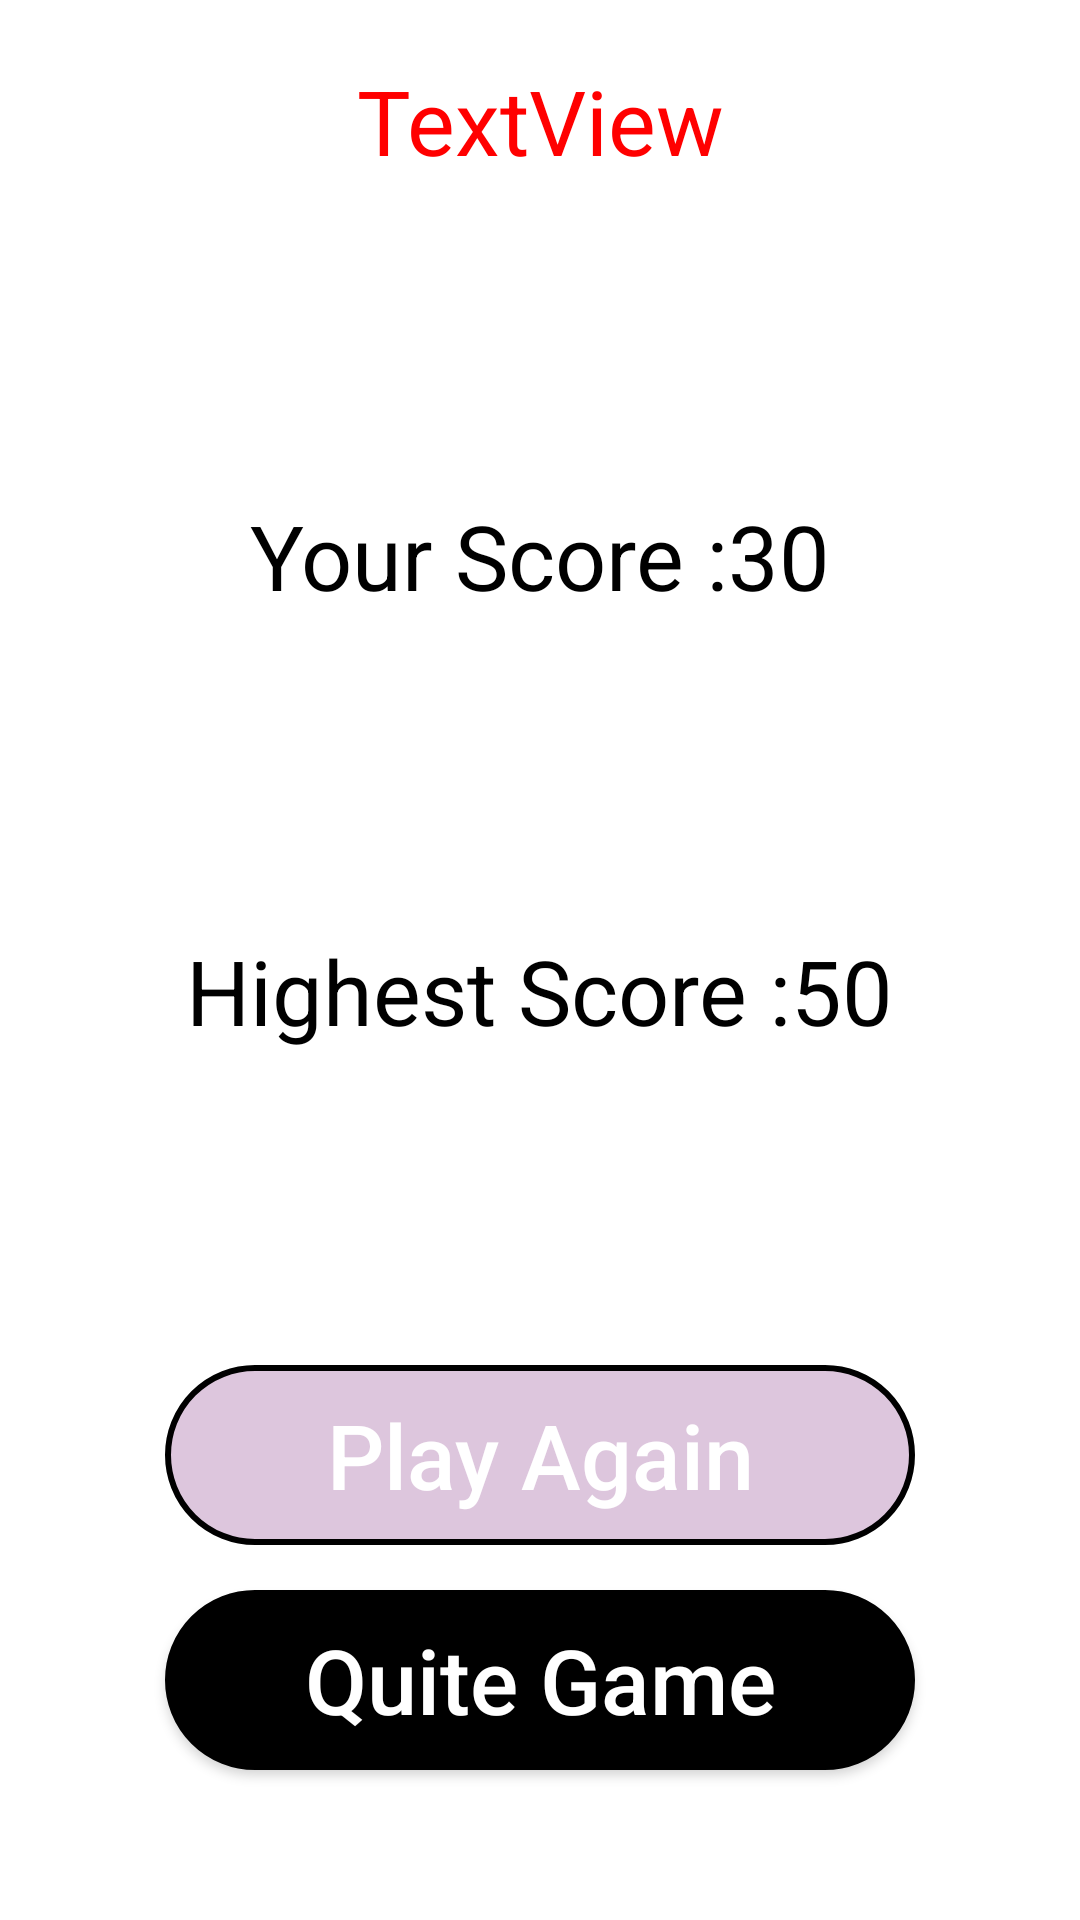

Reconstruct the res/layout file that produces this screen, plus the resources it refers to.
<!-- AndroidManifest.xml: application theme Theme.BallonBurst -->
<!-- res/layout/activity_result.xml -->
<?xml version="1.0" encoding="utf-8"?>
<androidx.constraintlayout.widget.ConstraintLayout xmlns:android="http://schemas.android.com/apk/res/android"
    xmlns:app="http://schemas.android.com/apk/res-auto"
    xmlns:tools="http://schemas.android.com/tools"
    android:layout_width="match_parent"
    android:layout_height="match_parent"
    tools:context=".ResultActivity">

    <TextView
        android:id="@+id/textViewInfo"
        android:layout_width="300dp"
        android:layout_height="wrap_content"
        android:layout_marginTop="20dp"
        android:text="TextView"
        android:textAlignment="center"
        android:textColor="#FF0000"
        android:textSize="30sp"
        app:layout_constraintEnd_toEndOf="parent"
        app:layout_constraintHorizontal_bias="0.5"
        app:layout_constraintStart_toStartOf="parent"
        app:layout_constraintTop_toTopOf="parent" />

    <TextView
        android:id="@+id/textViewMyScore"
        android:layout_width="wrap_content"
        android:layout_height="wrap_content"
        android:text="Your Score :30"
        android:textColor="#000000"
        android:textSize="30sp"
        app:layout_constraintBottom_toTopOf="@+id/textViewHieghestScore"
        app:layout_constraintEnd_toEndOf="parent"
        app:layout_constraintHorizontal_bias="0.5"
        app:layout_constraintStart_toStartOf="parent"
        app:layout_constraintTop_toBottomOf="@+id/textViewInfo" />

    <TextView
        android:id="@+id/textViewHieghestScore"
        android:layout_width="wrap_content"
        android:layout_height="wrap_content"
        android:text="Highest Score :50"
        android:textColor="#000000"
        android:textSize="30sp"
        app:layout_constraintBottom_toTopOf="@+id/buttonPlayAgain"
        app:layout_constraintEnd_toEndOf="parent"
        app:layout_constraintHorizontal_bias="0.5"
        app:layout_constraintStart_toStartOf="parent"
        app:layout_constraintTop_toBottomOf="@+id/textViewMyScore" />

    <androidx.appcompat.widget.AppCompatButton
        android:id="@+id/buttonPlayAgain"
        android:layout_width="250dp"
        android:layout_height="60dp"
        android:layout_marginBottom="15dp"
        android:background="@drawable/button_background"
        android:text="Play Again"
        android:textAllCaps="false"
        android:textColor="#FFFFFF"
        android:textSize="30dp"
        app:layout_constraintBottom_toTopOf="@+id/buttonQuit"
        app:layout_constraintEnd_toEndOf="parent"
        app:layout_constraintHorizontal_bias="0.5"
        app:layout_constraintStart_toStartOf="parent" />

    <androidx.appcompat.widget.AppCompatButton
        android:id="@+id/buttonQuit"
        android:layout_width="250dp"
        android:layout_height="60dp"
        android:layout_marginBottom="50dp"
        android:background="@drawable/button_background2"
        android:text="Quite Game"
        android:textAllCaps="false"
        android:textColor="#FFFFFF"
        android:textSize="30dp"
        app:layout_constraintBottom_toBottomOf="parent"
        app:layout_constraintEnd_toEndOf="parent"
        app:layout_constraintHorizontal_bias="0.5"
        app:layout_constraintStart_toStartOf="parent" />
</androidx.constraintlayout.widget.ConstraintLayout>
<!-- resources referenced by this layout -->
<resources>
  <!-- drawable button_background (drawable) -->
  <?xml version="1.0" encoding="utf-8"?>
  <shape xmlns:android="http://schemas.android.com/apk/res/android">
      <stroke
          android:width="2dp"
          android:color="@android:color/black"/>
      <corners
          android:bottomRightRadius="45dp"
          android:bottomLeftRadius="45dp"
          android:topRightRadius="45dp"
          android:topLeftRadius="45dp"/>
      <solid
          android:color="#acac"/>
  
  </shape>
  <!-- drawable button_background2 (drawable-v24) -->
  <?xml version="1.0" encoding="utf-8"?>
  <shape xmlns:android="http://schemas.android.com/apk/res/android">
      <stroke
          android:width="2dp"
          android:color="@android:color/black"/>
      <corners
          android:bottomRightRadius="45dp"
          android:bottomLeftRadius="45dp"
          android:topRightRadius="45dp"
          android:topLeftRadius="45dp"/>
      <solid
          android:color="#000000"/>
  
  </shape>
  <style name="Theme.BallonBurst" parent="Theme.MaterialComponents.DayNight.DarkActionBar">
          
          <item name="colorPrimary">@color/purple_500</item>
          <item name="colorPrimaryVariant">@color/purple_700</item>
          <item name="colorOnPrimary">@color/white</item>
          
          <item name="colorSecondary">@color/teal_200</item>
          <item name="colorSecondaryVariant">@color/teal_700</item>
          <item name="colorOnSecondary">@color/black</item>
          
          <item name="android:statusBarColor" tools:targetApi="l">?attr/colorPrimaryVariant</item>
          
      </style>
  <!-- not gathered from this repository: default colours our renderer supplied (Android Studio template values) -->
  <color name="purple_500">#FF6200EE</color>
  <color name="purple_700">#FF3700B3</color>
  <color name="teal_200">#FF03DAC5</color>
  <color name="teal_700">#FF018786</color>
  <color name="black">#FF000000</color>
  <color name="white">#FFFFFFFF</color>
</resources>
